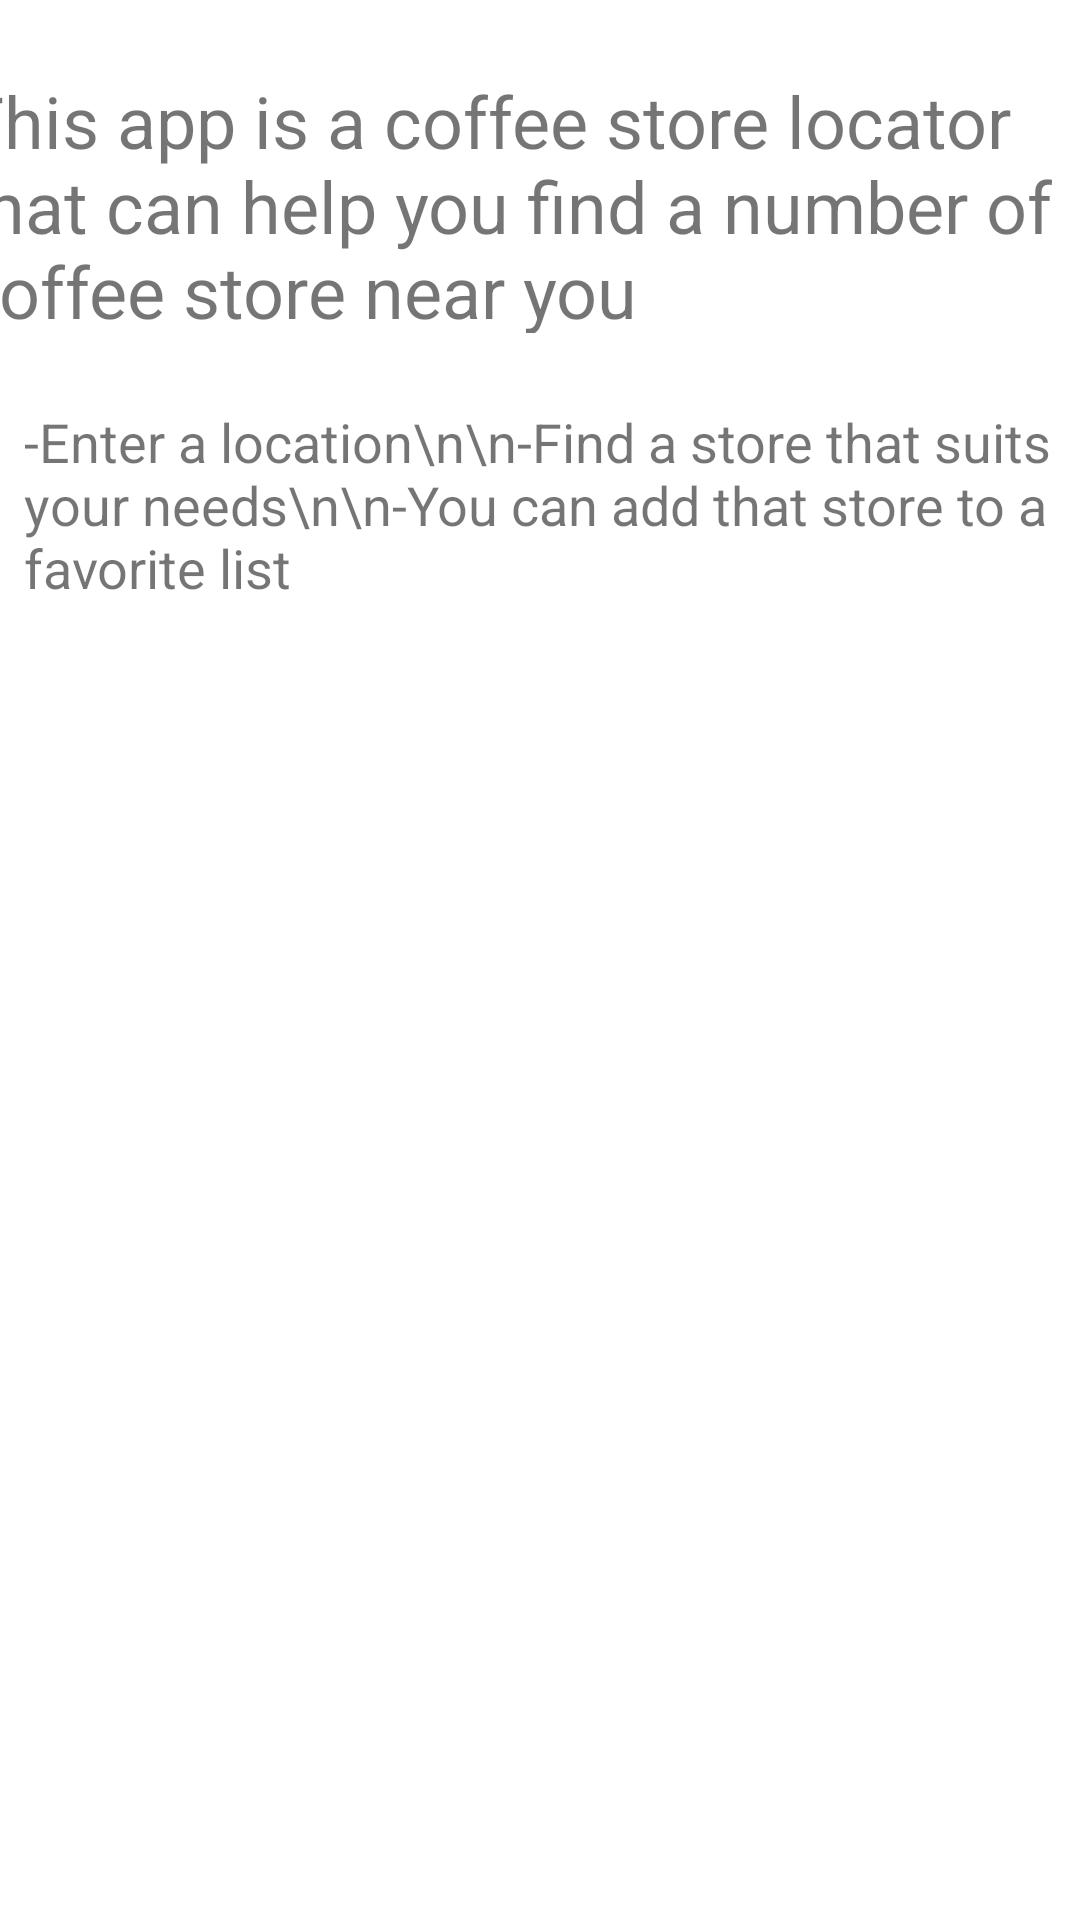

Produce the Android XML layout that renders to this screen, including the resource entries it uses.
<!-- AndroidManifest.xml: application theme Theme.AndroidFinalProjectCoffeeApp -->
<!-- res/layout/activity_about_app.xml -->
<?xml version="1.0" encoding="utf-8"?>
<androidx.constraintlayout.widget.ConstraintLayout xmlns:android="http://schemas.android.com/apk/res/android"
    xmlns:app="http://schemas.android.com/apk/res-auto"
    xmlns:tools="http://schemas.android.com/tools"
    android:layout_width="match_parent"
    android:layout_height="match_parent"
    tools:context=".AboutAppActivity">

    <TextView
        android:id="@+id/overviewTextView"
        android:layout_width="387dp"
        android:layout_height="87dp"
        android:layout_marginTop="24dp"
        android:text="This app is a coffee store locator that can help you find a number of coffee store near you"
        android:textSize="24sp"
        app:layout_constraintEnd_toEndOf="parent"
        app:layout_constraintStart_toStartOf="parent"
        app:layout_constraintTop_toTopOf="parent" />

    <TextView
        android:layout_width="wrap_content"
        android:layout_height="wrap_content"
        android:layout_marginStart="8dp"
        android:layout_marginLeft="8dp"
        android:layout_marginTop="24dp"
        android:text="-Enter a location\n\n-Find a store that suits your needs\n\n-You can add that store to a favorite list"
        android:textSize="18sp"
        app:layout_constraintStart_toStartOf="parent"
        app:layout_constraintTop_toBottomOf="@+id/overviewTextView" />
</androidx.constraintlayout.widget.ConstraintLayout>
<!-- resources referenced by this layout -->
<resources>
  <style name="Theme.AndroidFinalProjectCoffeeApp" parent="Theme.MaterialComponents.DayNight.DarkActionBar">
      
      <item name="colorPrimary">@color/purple_500</item>
      <item name="colorPrimaryVariant">@color/purple_700</item>
      <item name="colorOnPrimary">@color/white</item>
      
      <item name="colorSecondary">@color/teal_200</item>
      <item name="colorSecondaryVariant">@color/teal_700</item>
      <item name="colorOnSecondary">@color/black</item>
      
      <item name="android:statusBarColor" tools:targetApi="l">?attr/colorPrimaryVariant</item>
      
    </style>
  <color name="purple_500">#FF6200EE</color>
  <color name="purple_700">#FF3700B3</color>
  <color name="white">#FFFFFFFF</color>
  <color name="teal_200">#FF03DAC5</color>
  <color name="teal_700">#FF018786</color>
  <color name="black">#FF000000</color>
</resources>
